Dataset: dataHa_name (GitHub, dupeng24/cloud-removal). Classes: clean, cloud.

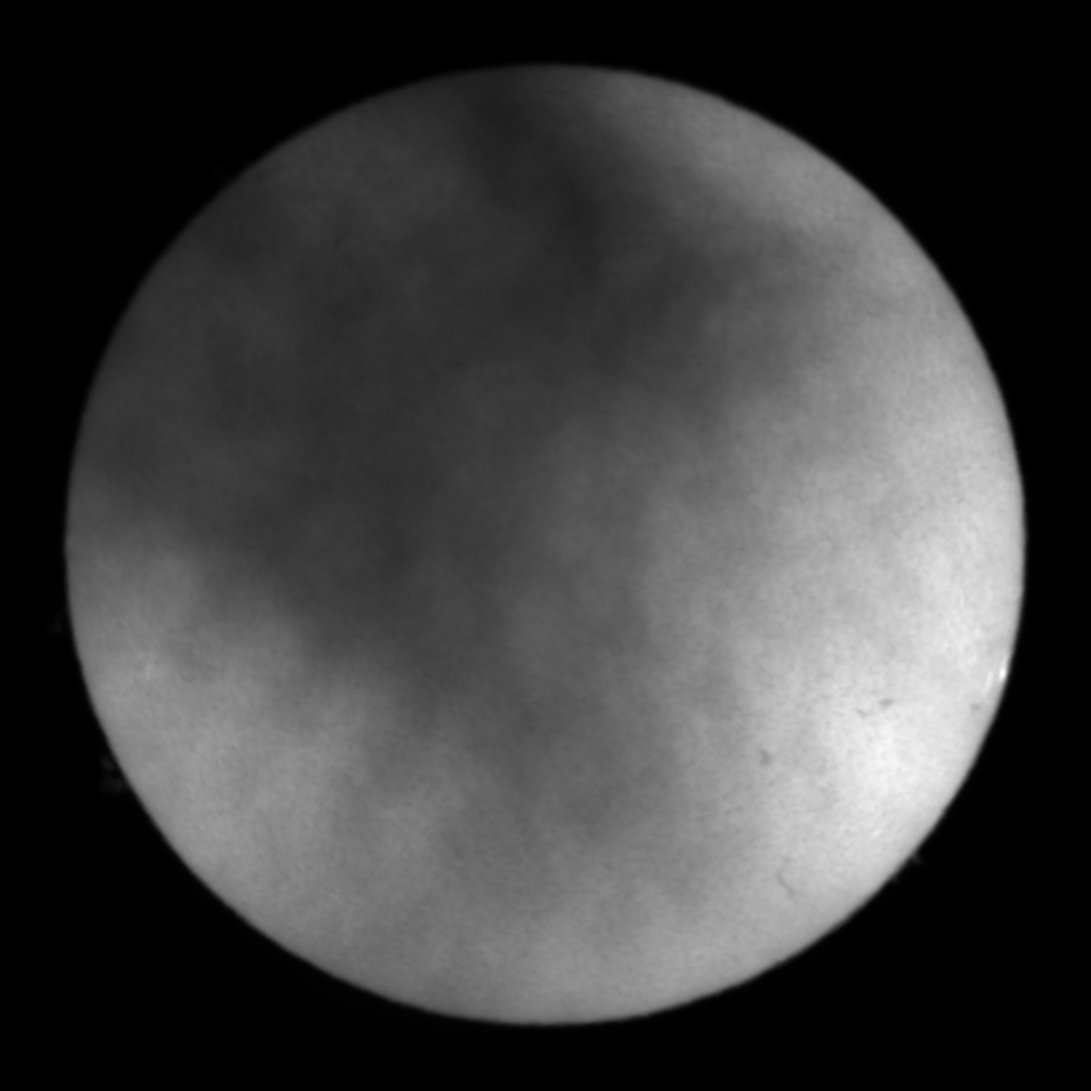
Label: cloud

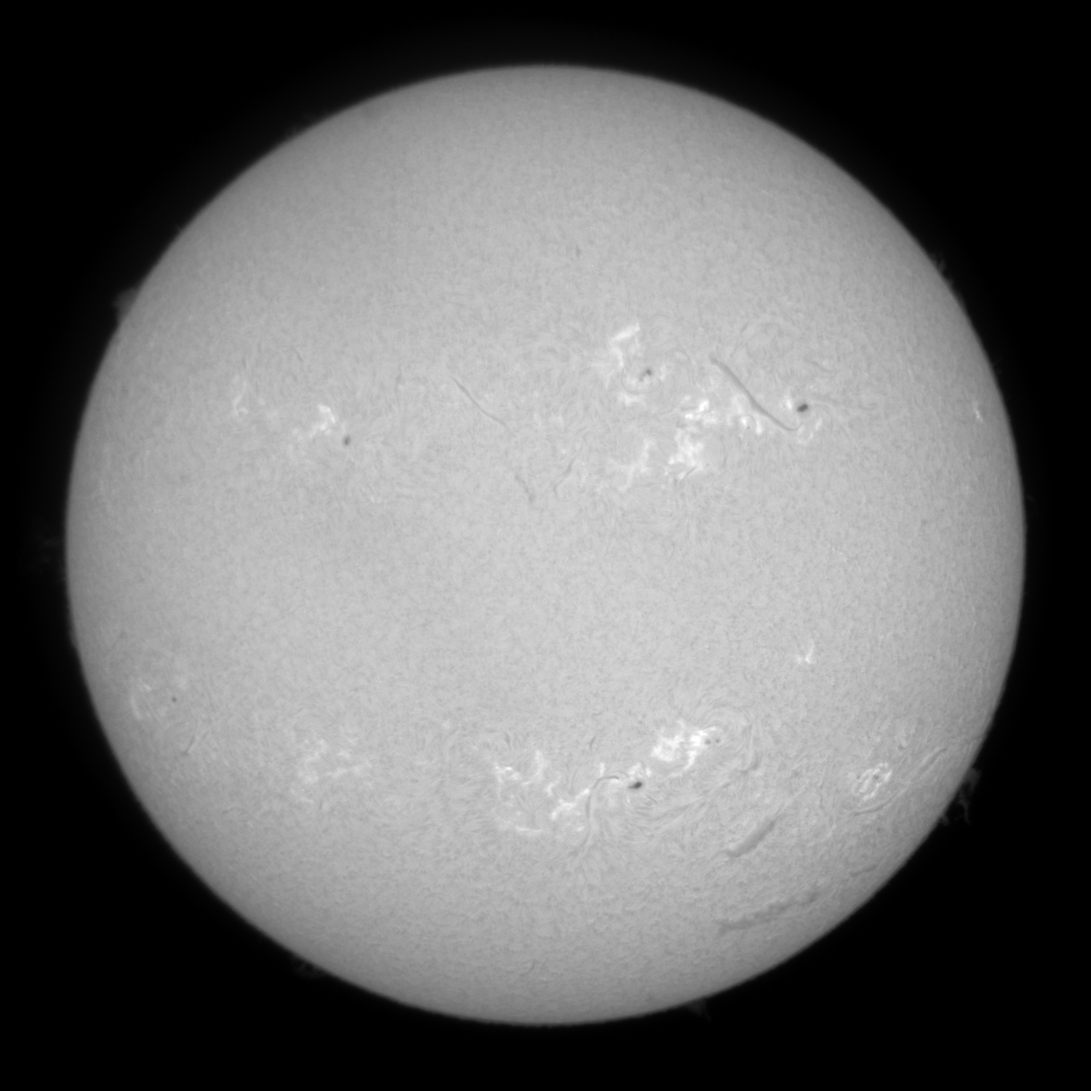
Label: clean

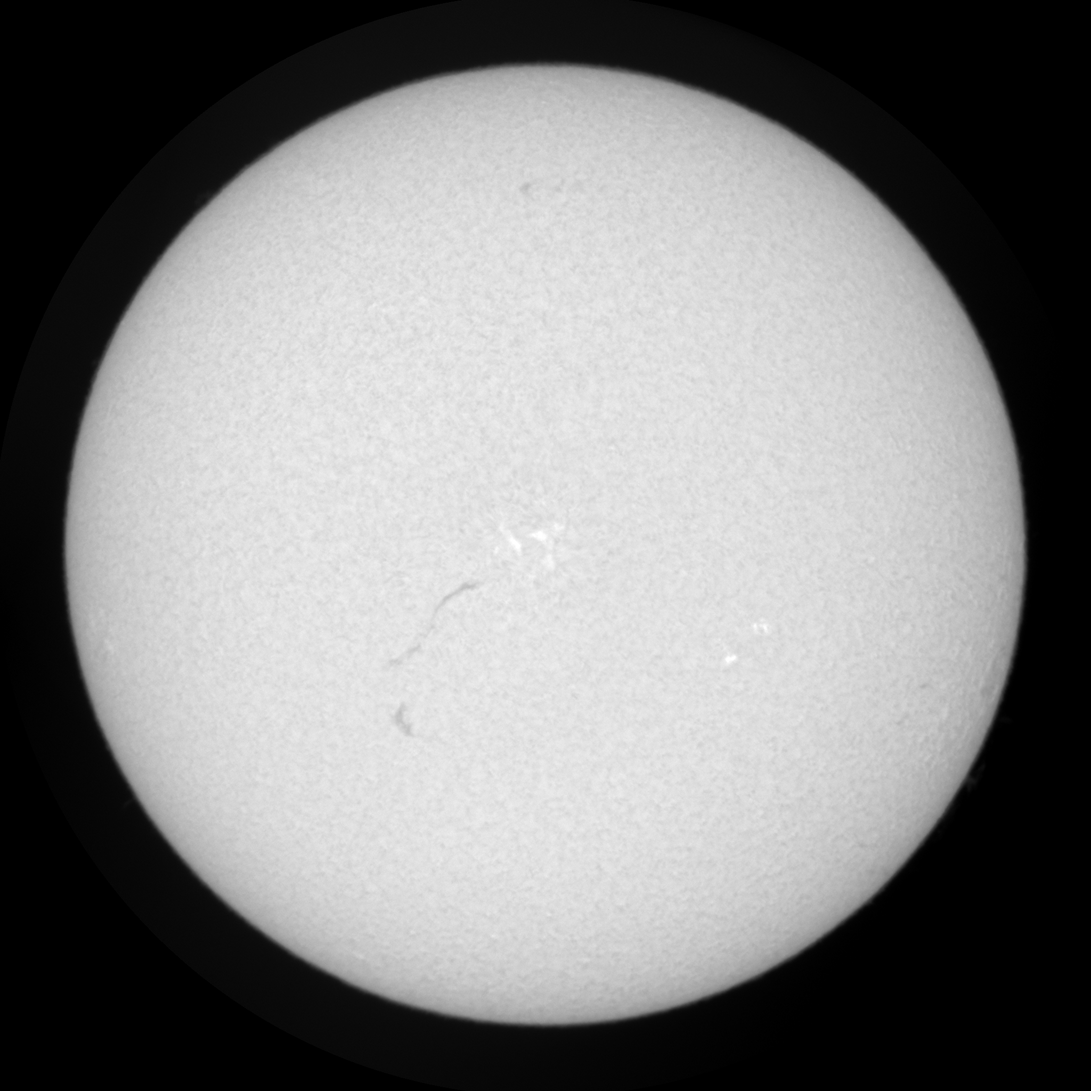
Label: clean

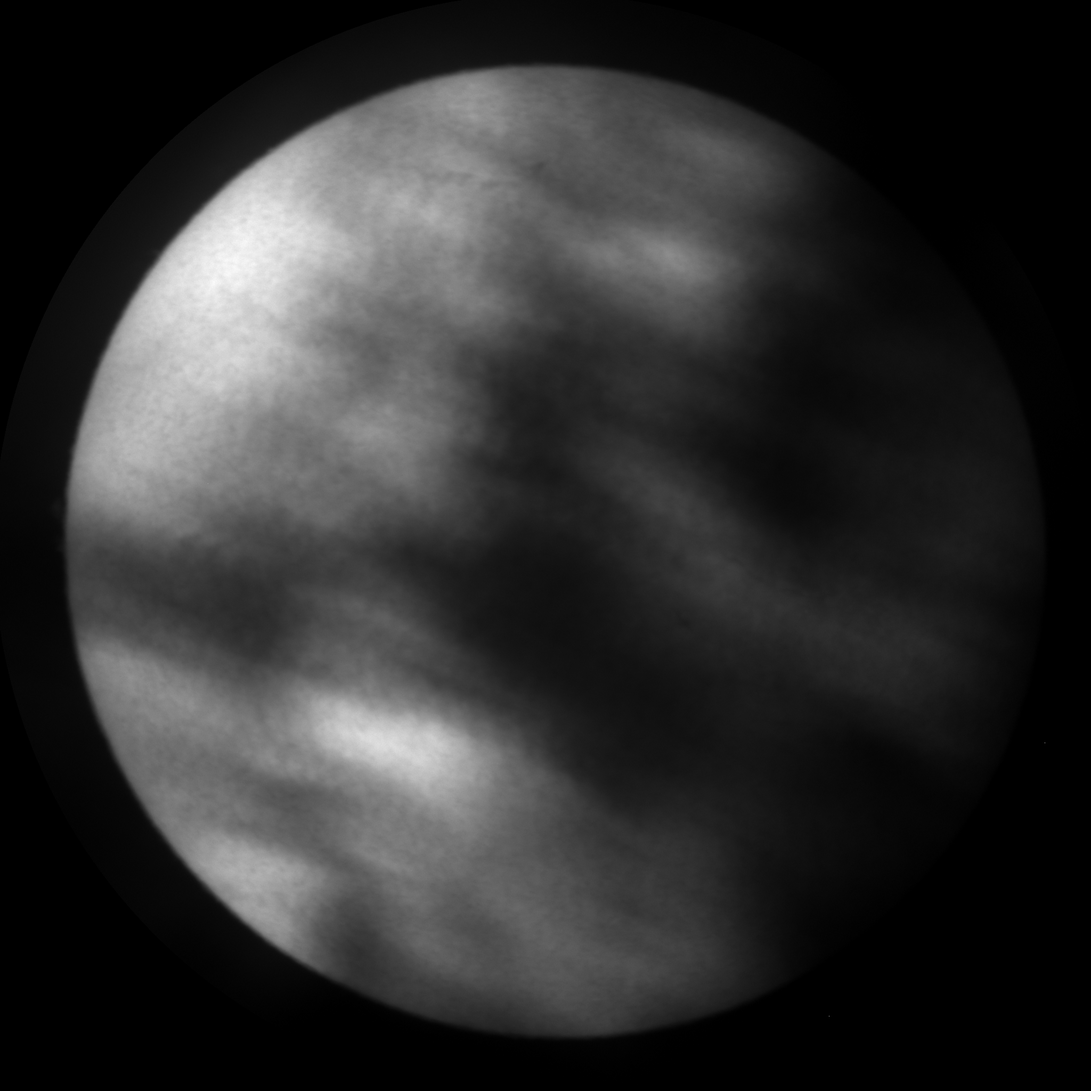
Label: cloud

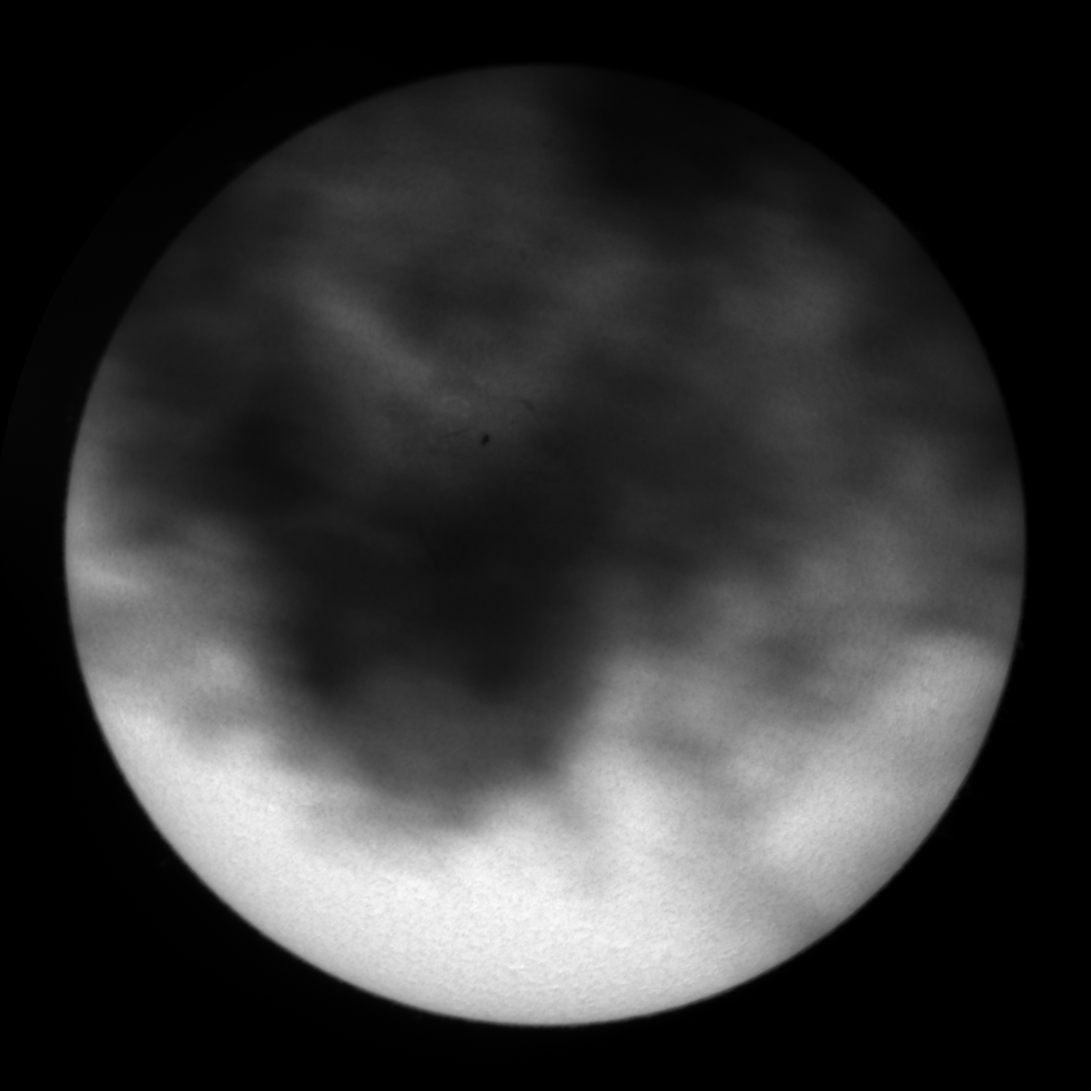
Label: cloud

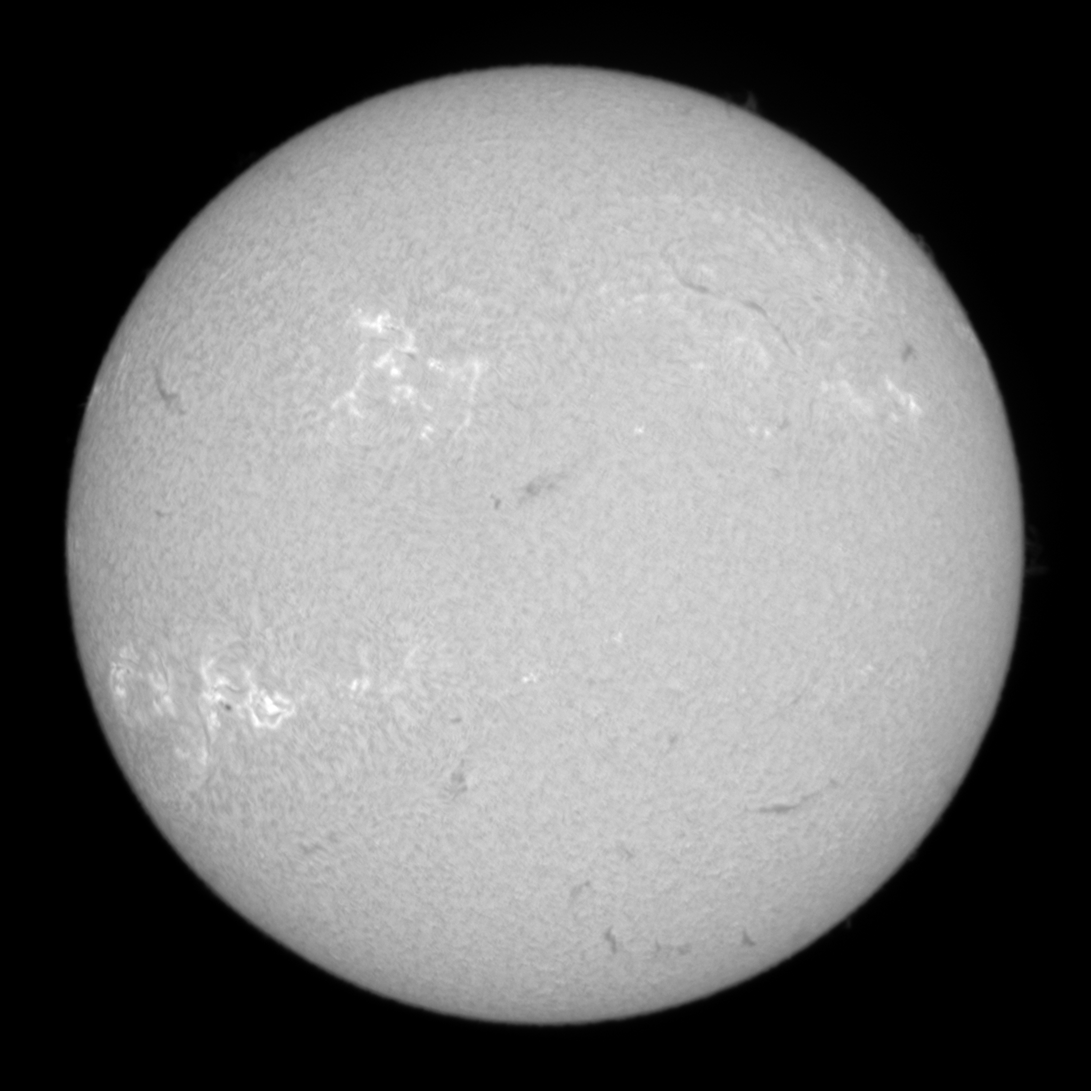
Label: clean
